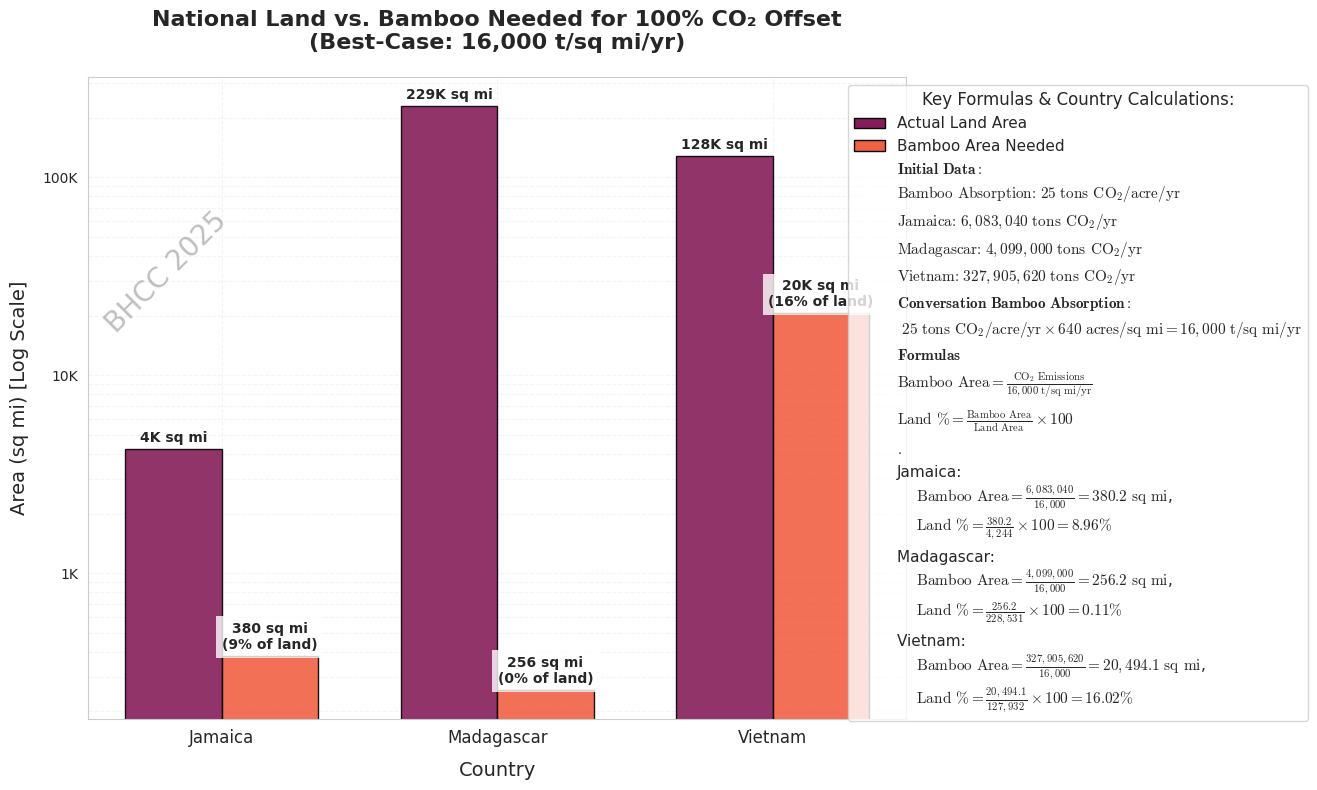

Python code for this plot:
import numpy as np
import matplotlib.pyplot as plt
import seaborn as sns
from matplotlib.ticker import FuncFormatter
from matplotlib.patches import Patch

# ======================
# DATA & CALCULATIONS
# ======================
countries = ["Jamaica", "Madagascar", "Vietnam"]
land_area = np.array([4244, 228531, 127932])  # sq mi

#data from https://www.worldometers.info/co2-emissions/
# Jamaica: 6,083,040 tons CO2/yr
# Madagascar: 4,099,000 tons CO2/yr
# Vietnam: 327,905,620 tons CO2/yr
annual_emissions = np.array([6_083_040, 4_099_000, 327_905_620])  # tons CO2/yr 

# Updated sequestration rate: 25 tons CO2 per acre per year
# Convert to per square mile: 25 * 640 = 16,000 tons CO2/sq mi/yr
high_seq = 16000  # tons CO2/sq mi/yr

# Calculations
bamboo_area_needed = annual_emissions / high_seq
percent_land = (bamboo_area_needed / land_area) * 100

# ======================
# PLOT SETUP
# ======================
plt.figure(figsize=(15, 8))
sns.set_style("whitegrid")
plt.rcParams['mathtext.fontset'] = 'cm'  # Professional math fonts
palette = sns.color_palette("rocket", n_colors=2)

# ======================
# GROUPED BAR PLOT
# ======================
bar_width = 0.35
x = np.arange(len(countries))

# Plot bars
bars_land = plt.bar(x - bar_width/2, land_area, width=bar_width,
                   color=palette[0], alpha=0.9, edgecolor='black',
                   label='Actual Land Area')
bars_bamboo = plt.bar(x + bar_width/2, bamboo_area_needed, width=bar_width,
                     color=palette[1], alpha=0.9, edgecolor='black',
                     label='Bamboo Area Needed')

# ======================
# ANNOTATIONS
# ======================
def format_large_num(x):
    """Convert large numbers to readable format (e.g., 1M, 1K)"""
    if x >= 1e6:
        return f"{x/1e6:,.1f}M"
    elif x >= 1e3:
        return f"{x/1e3:,.0f}K"
    return f"{x:,.0f}"

for i, (land, bamboo, percent) in enumerate(zip(land_area, bamboo_area_needed, percent_land)):
    # Land area labels
    plt.text(x[i] - bar_width/2, land * 1.05, 
             f"{format_large_num(land)} sq mi", 
             ha='center', va='bottom', fontsize=10, fontweight='bold')
    
    # Bamboo area labels
    plt.text(x[i] + bar_width/2, bamboo * 1.05, 
             f"{format_large_num(bamboo)} sq mi\n({percent:,.0f}% of land)", 
             ha='center', va='bottom', fontsize=10, fontweight='bold',
             bbox=dict(facecolor='white', alpha=0.8, edgecolor='none'))

# ======================
# AESTHETICS
# ======================
plt.title("National Land vs. Bamboo Needed for 100% CO₂ Offset\n(Best-Case: 16,000 t/sq mi/yr)", 
          fontsize=16, pad=20, fontweight='bold')
plt.xlabel("Country", fontsize=14, labelpad=10)
plt.ylabel("Area (sq mi) [Log Scale]", fontsize=14, labelpad=10)
plt.xticks(x, countries, fontsize=12)
plt.yscale("log")
plt.gca().yaxis.set_major_formatter(FuncFormatter(lambda x, _: format_large_num(x)))
plt.grid(True, which="both", ls="--", alpha=0.2)










# ======================




# ======================
# PROFESSIONAL LEGEND WITH FORMULAS & CALCULATIONS
# ======================
legend_elements = [
    Patch(facecolor=palette[0], label='Actual Land Area', edgecolor='black'),
    Patch(facecolor=palette[1], label='Bamboo Area Needed', edgecolor='black'),
    
    # Initial Data Section (Expanded)
    plt.Line2D([0], [0], color='none', label=r"$\mathbf{Initial\ Data:}$"),
    plt.Line2D([0], [0], color='none', label=r"$\text{Bamboo\ Absorption:}\ 25\ \text{tons\ CO}_2\text{/acre/yr}$"),
    plt.Line2D([0], [0], color='none', label=r"$\text{Jamaica:}\ 6,083,040\ \text{tons\ CO}_2\text{/yr}$"),
    plt.Line2D([0], [0], color='none', label=r"$\text{Madagascar:}\ 4,099,000\ \text{tons\ CO}_2\text{/yr}$"),
    plt.Line2D([0], [0], color='none', label=r"$\text{Vietnam:}\ 327,905,620\ \text{tons\ CO}_2\text{/yr}$"),
    
    plt.Line2D([0], [0], color='none', label=r"$\mathbf{Conversation \ Bamboo\ Absorption:}$"),
  


# Conversion Formula: Acres to Square Miles

    plt.Line2D([0], [0], color='none', label=
        r"$\ 25\ \text{tons\ CO}_2\text{/acre/yr} \times 640\ \text{acres/sq\ mi} = 16,000\ \text{t/sq mi/yr}$"),

    # General Formulas Section
    plt.Line2D([0], [0], color='none', label=r"$\mathbf{Formulas}$"),

    plt.Line2D([0], [0], color='none', label=
        r"$\text{Bamboo Area} = \frac{\text{CO}_2\text{ Emissions}}{16,000\ \text{t/sq mi/yr}}$"),
    plt.Line2D([0], [0], color='none', label=
        r"$\text{Land \%} = \frac{\text{Bamboo Area}}{\text{Land Area}} \times 100$"),

         plt.Line2D([0], [0], color='none', label=r"$\mathbf{.}$")
    
    
]

# Append country-specific calculations
for i, country in enumerate(countries):
    bamboo_area_formula = rf"$\text{{Bamboo Area}} = \frac{{{annual_emissions[i]:,.0f}}}{{16,000}} = {bamboo_area_needed[i]:,.1f}\ \text{{sq mi}}$"
    land_percent_formula = rf"$\text{{Land \%}} = \frac{{{bamboo_area_needed[i]:,.1f}}}{{{land_area[i]:,.0f}}} \times 100 = {percent_land[i]:.2f}\%$"
    legend_elements.append(
        plt.Line2D(
            [0], [0], color='none',
            label=f"{country}: \n    {bamboo_area_formula},\n    {land_percent_formula}"
        )
    )

plt.legend(handles=legend_elements, loc='upper right', 
           bbox_to_anchor=(1.50, 1), frameon=True, fontsize=11,
           title="Key Formulas & Country Calculations:", title_fontsize=12)



# ======================





# Add a watermark with the specified text
plt.text(0.1, 0.7, 'BHCC 2025 ', fontsize=20, color='gray', alpha=0.5, ha='center', va='center', rotation=45, transform=plt.gca().transAxes)





# ======================
# FINAL TOUCHES
# ======================
plt.tight_layout()
plt.savefig('v25-bamboo_co2_offset_corrected.jpg', dpi=300, bbox_inches='tight')  # Save high-res
plt.show()
